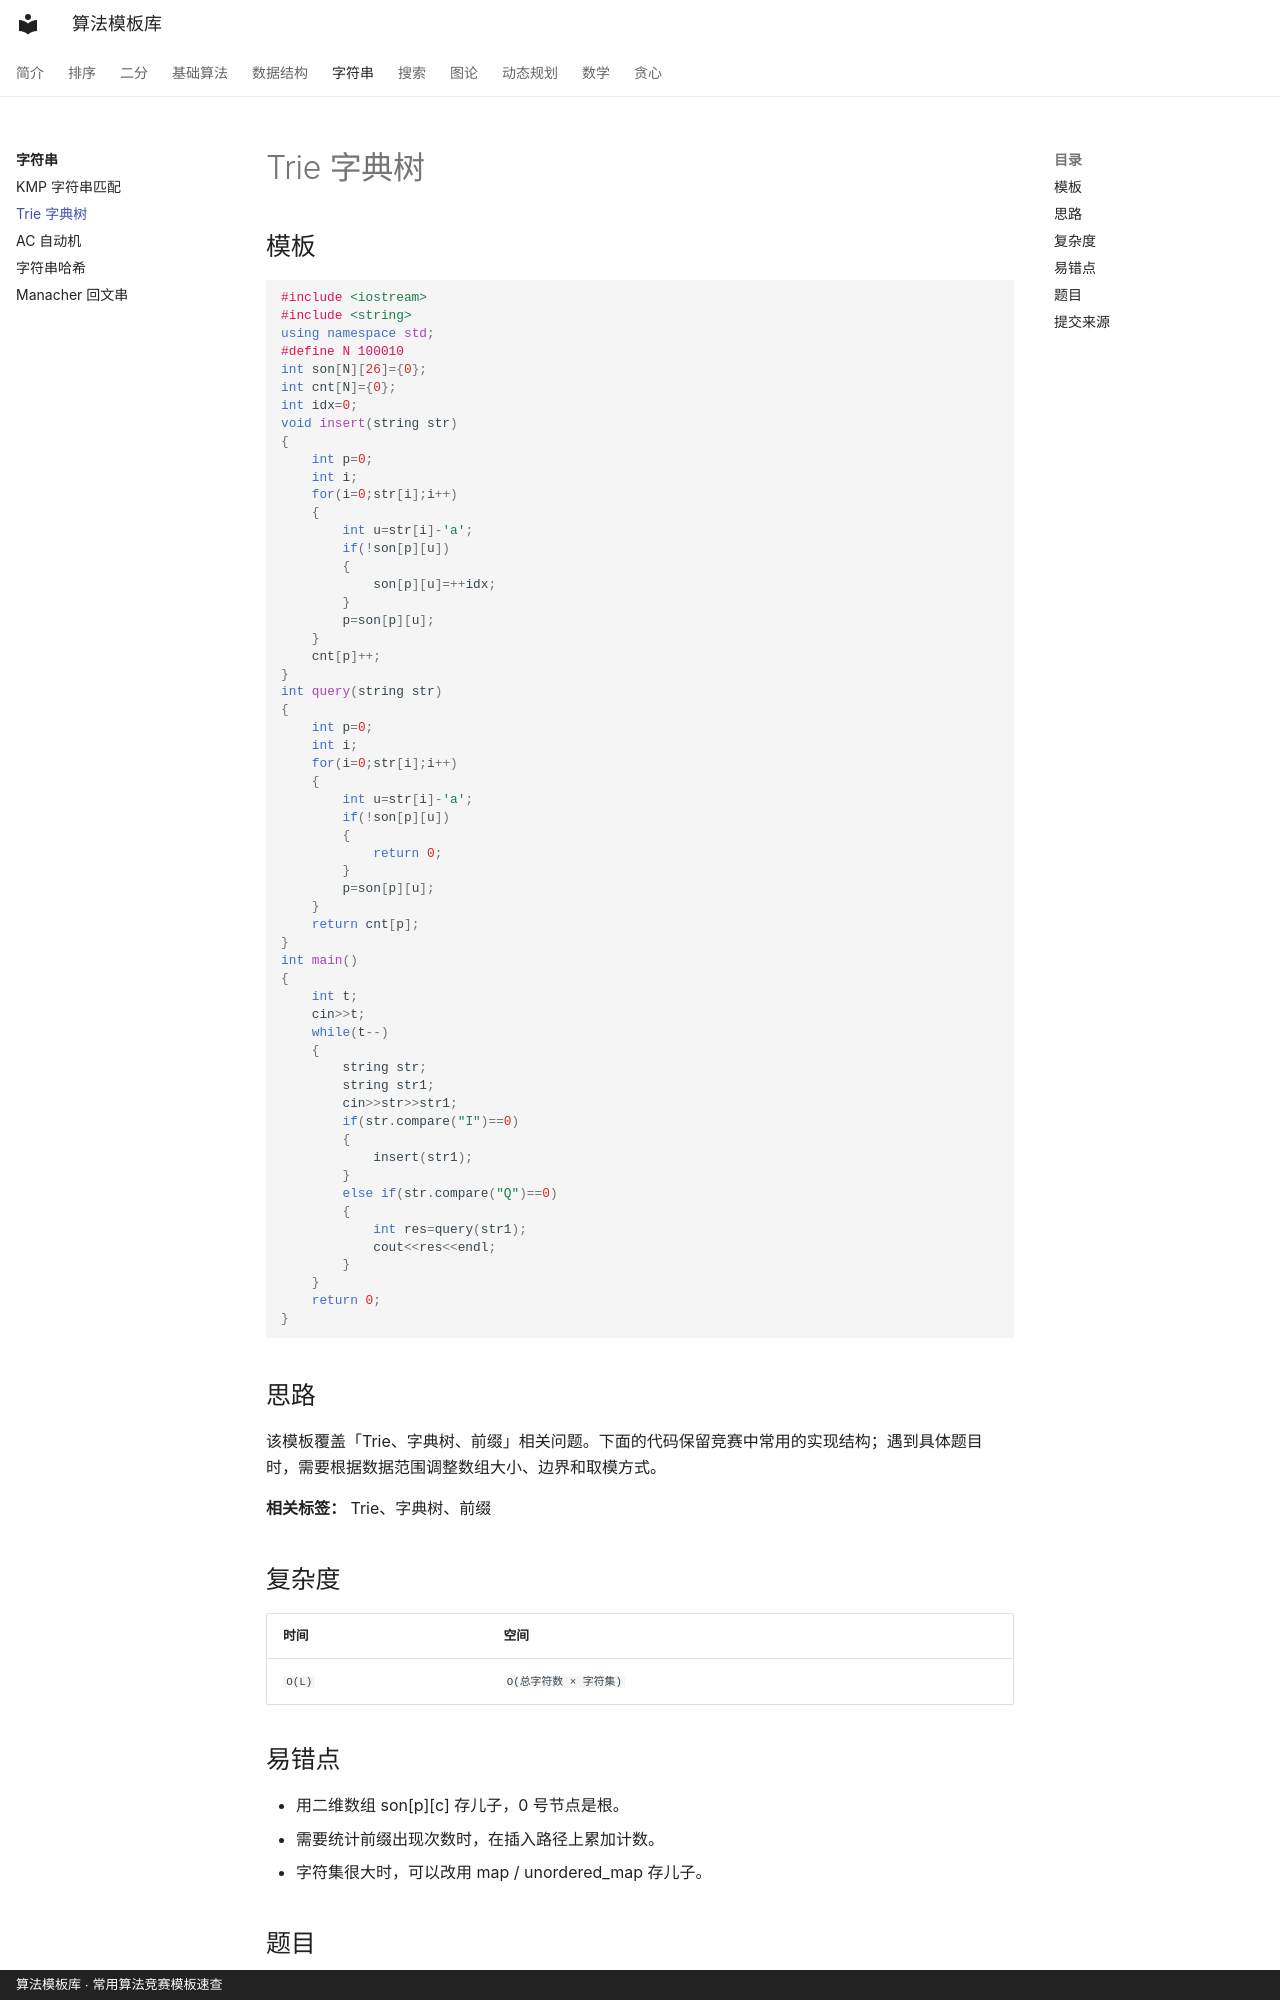

repository: xirneJ/algorithm-templates · page: string/trie/index.html · generator: mkdocs · copyright: 算法模板库 · 常用算法竞赛模板速查

---
title: "Trie 字典树"
description: "按字符逐层建树，支持字符串插入与查询，复杂度只和字符串长度有关。"
tags:
  - "Trie"
  - "字典树"
  - "前缀"
---

# Trie 字典树

## 模板

```cpp
#include <iostream>
#include <string>
using namespace std;
#define N 100010
int son[N][26]={0};
int cnt[N]={0};
int idx=0;
void insert(string str)
{
    int p=0;
    int i;
    for(i=0;str[i];i++)
    {
        int u=str[i]-'a';
        if(!son[p][u])
        {
            son[p][u]=++idx;
        }
        p=son[p][u];
    }
    cnt[p]++;
}
int query(string str)
{
    int p=0;
    int i;
    for(i=0;str[i];i++)
    {
        int u=str[i]-'a';
        if(!son[p][u])
        {
            return 0;
        }
        p=son[p][u];
    }
    return cnt[p];
}
int main()
{
    int t;
    cin>>t;
    while(t--)
    {
        string str;
        string str1;
        cin>>str>>str1;
        if(str.compare("I")==0)
        {
            insert(str1);
        }
        else if(str.compare("Q")==0)
        {
            int res=query(str1);
            cout<<res<<endl;
        }
    }
    return 0;
}
```


## 思路

该模板覆盖「Trie、字典树、前缀」相关问题。下面的代码保留竞赛中常用的实现结构；遇到具体题目时，需要根据数据范围调整数组大小、边界和取模方式。

**相关标签：** Trie、字典树、前缀


## 复杂度

| 时间 | 空间 |
| --- | --- |
| `O(L)` | `O(总字符数 × 字符集)` |

## 易错点

- 用二维数组 son[p][c] 存儿子，0 号节点是根。
- 需要统计前缀出现次数时，在插入路径上累加计数。
- 字符集很大时，可以改用 map / unordered_map 存儿子。

<!-- ALGORITHM_SUBMISSION_START -->
